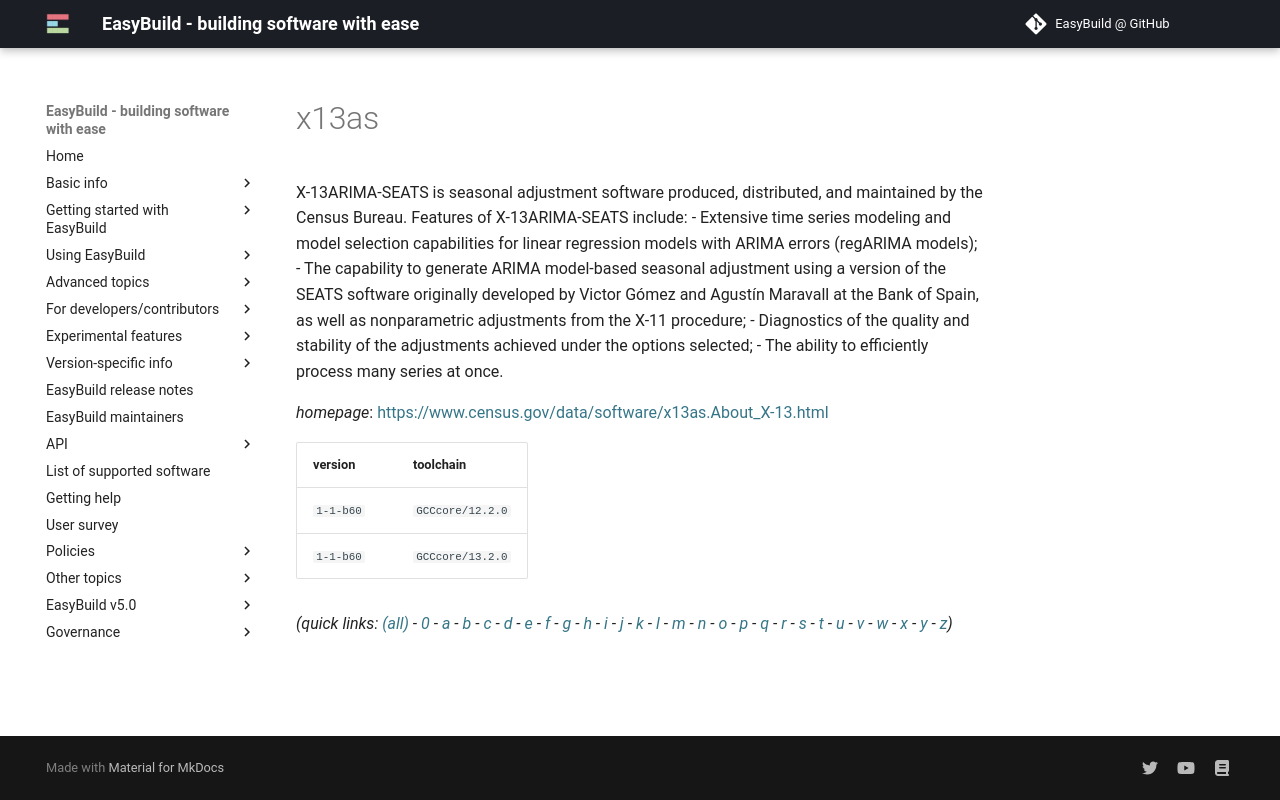

repository: easybuilders/easybuild-docs · page: version-specific/supported-software/x/x13as/index.html · generator: mkdocs

---
search:
  boost: 0.5
---
# x13as

X-13ARIMA-SEATS is seasonal adjustment software produced, distributed, and maintained by the Census Bureau.  Features of X-13ARIMA-SEATS include:     - Extensive time series modeling and model selection capabilities for       linear regression models with ARIMA errors (regARIMA models);     - The capability to generate ARIMA model-based seasonal adjustment       using a version of the SEATS software originally developed by Victor       Gómez and Agustín Maravall at the Bank of Spain, as well as nonparametric       adjustments from the X-11 procedure;     - Diagnostics of the quality and stability of the adjustments       achieved under the options selected;     - The ability to efficiently process many series at once.

*homepage*: <https://www.census.gov/data/software/x13as.About_X-13.html>

version | toolchain
--------|----------
``1-1-b60`` | ``GCCcore/12.2.0``
``1-1-b60`` | ``GCCcore/13.2.0``


*(quick links: [(all)](../index.md) - [0](../0/index.md) - [a](../a/index.md) - [b](../b/index.md) - [c](../c/index.md) - [d](../d/index.md) - [e](../e/index.md) - [f](../f/index.md) - [g](../g/index.md) - [h](../h/index.md) - [i](../i/index.md) - [j](../j/index.md) - [k](../k/index.md) - [l](../l/index.md) - [m](../m/index.md) - [n](../n/index.md) - [o](../o/index.md) - [p](../p/index.md) - [q](../q/index.md) - [r](../r/index.md) - [s](../s/index.md) - [t](../t/index.md) - [u](../u/index.md) - [v](../v/index.md) - [w](../w/index.md) - [x](../x/index.md) - [y](../y/index.md) - [z](../z/index.md))*
